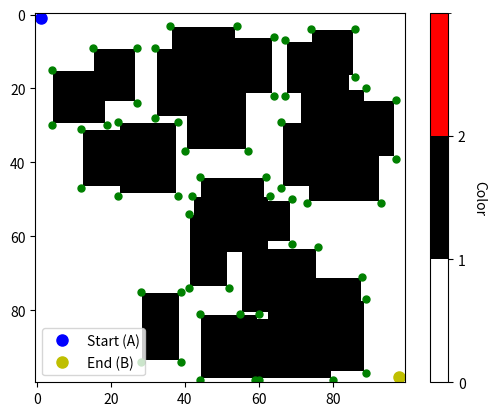

Generate this figure with matplotlib:
import numpy as np
import matplotlib.pyplot as plt
import networkx as nx
import os

def display_array_with_graph_and_path(array_2d, graph_nodes, start_point, end_point):
    cmap = plt.cm.colors.ListedColormap(['white', 'black', 'red'])
    bounds = [0, 1, 2, 3]
    norm = plt.cm.colors.BoundaryNorm(bounds, cmap.N)

    plt.imshow(array_2d, cmap=cmap, norm=norm, interpolation='none')

    # Plot graph nodes
    for node in graph_nodes:
        plt.plot(node[1], node[0], 'go', markersize=5)  # Green dots for graph nodes

    # Plot start and end points
    plt.plot(start_point[1], start_point[0], 'bo', markersize=8, label='Start (A)')
    plt.plot(end_point[1], end_point[0], 'yo', markersize=8, label='End (B)')

    # Show legend
    plt.legend()

    # Show colorbar
    cbar = plt.colorbar(ticks=[0, 1, 2])
    cbar.set_label('Color', rotation=270, labelpad=15)

    plt.show()

# Create a 100x100 area
area_size = 100
area = np.zeros((area_size, area_size), dtype=int)

# Add random rectangle obstacles
num_obstacles = 25
min_obstacle_size = 5
max_obstacle_size = 15
safety = 5

# Store the nodes in a list
graph_nodes = []

listOfCoordinates = []
listObstacleWidth = []
listObstacleHeight = []
# for loop to create the random obstacles
for _ in range(num_obstacles):
    nodeCoordinates = {}
    obstacle_width = np.random.randint(min_obstacle_size + safety, max_obstacle_size + 1 + safety)
    obstacle_height = np.random.randint(min_obstacle_size + safety, max_obstacle_size + 1 + safety)

    listObstacleWidth.append(obstacle_width)
    listObstacleHeight.append(obstacle_height)

    x = np.random.randint(0, area_size - obstacle_width)
    y = np.random.randint(0, area_size - obstacle_height)
    nodeCoordinates['x'] = x
    nodeCoordinates['y'] = y
    listOfCoordinates.append(nodeCoordinates)

    area[x:x + obstacle_width, y:y + obstacle_height] = 1

# Set the start point to the top-left corner and end point to the bottom-right corner
start_point = (1, 1)
end_point = (area_size - 2, area_size - 2)

# Identify corners and store them as nodes
for i in range(num_obstacles):
    x = listOfCoordinates[i]['x']
    y = listOfCoordinates[i]['y']
    obstacle_width = listObstacleWidth[i]
    obstacle_height = listObstacleHeight[i]
    if area[x-1][y-1] == 0:
        graph_nodes.append((x-1, y-1))
    if area[x-1][y+obstacle_height] == 0:
        graph_nodes.append((x-1, y+obstacle_height))
    if area[x+obstacle_width][y-1] == 0:
        graph_nodes.append((x+obstacle_width, y-1))
    if area[x+obstacle_width][y+obstacle_height] == 0:
        graph_nodes.append((x+obstacle_width, y+obstacle_height))

# Create a graph and add nodes
G = nx.Graph()
G.add_nodes_from(map(tuple, graph_nodes))  # Convert nodes to tuples

# Folder path to save graphs
folder_path = 'Graphs'
os.makedirs(folder_path, exist_ok=True)

# Save the graph
graph_file_path = os.path.join(folder_path, 'graph1.gexf')
nx.write_gexf(G, graph_file_path)

# Save the list of coordinates
coordinates_file_path = os.path.join(folder_path, 'coordinates1.txt')
with open(coordinates_file_path, 'w') as f:
    for coord in listOfCoordinates:
        f.write(f"x: {coord['x']}, y: {coord['y']}\n")

# Display the array with the graph nodes, edges, and the shortest path
display_array_with_graph_and_path(area, graph_nodes, start_point, end_point)

print(f"Graph and coordinates saved in {folder_path}")
